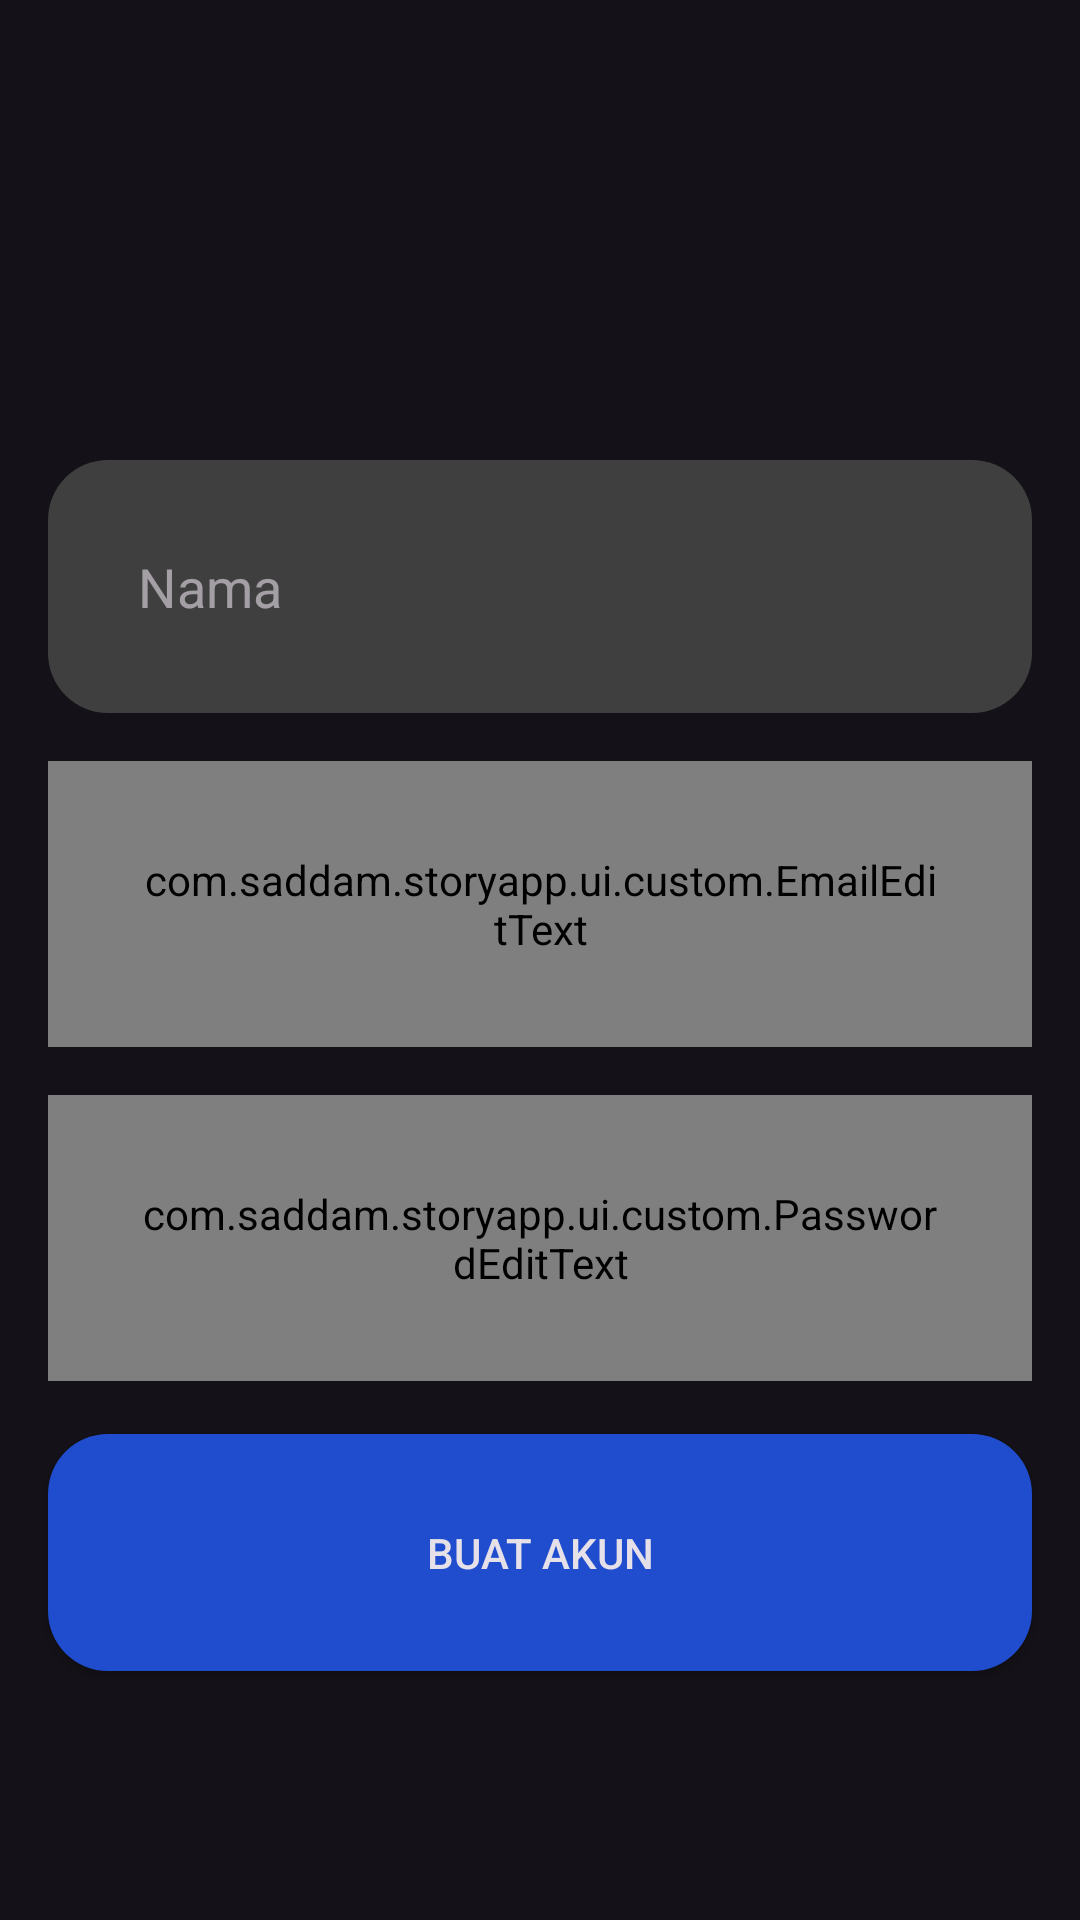

Layout XML and referenced resources for this Android screen:
<!-- AndroidManifest.xml: application theme Base.Theme.StoryApp -->
<!-- res/layout/activity_register.xml -->
<?xml version="1.0" encoding="utf-8"?>
<androidx.constraintlayout.widget.ConstraintLayout xmlns:android="http://schemas.android.com/apk/res/android"
    xmlns:app="http://schemas.android.com/apk/res-auto"
    xmlns:tools="http://schemas.android.com/tools"
    android:layout_width="match_parent"
    android:layout_height="match_parent"
    tools:context=".ui.register.RegisterActivity">

    <TextView
        android:id="@+id/tv_title"
        android:layout_width="wrap_content"
        android:layout_height="wrap_content"
        android:layout_marginTop="60dp"
        android:text="@string/greeting_register"
        android:textColor="@color/white"
        android:textSize="30sp"
        android:alpha="0"
        tools:alpha="100"
        app:layout_constraintEnd_toEndOf="parent"
        app:layout_constraintStart_toStartOf="parent"
        app:layout_constraintTop_toTopOf="parent" />

    <TextView
        android:id="@+id/tv_subtitle"
        android:layout_width="wrap_content"
        android:layout_height="wrap_content"
        android:layout_marginTop="16dp"
        android:text="@string/petunjuk_form"
        android:alpha="0"
        tools:alpha="100"
        app:layout_constraintEnd_toEndOf="@+id/tv_title"
        app:layout_constraintStart_toStartOf="@+id/tv_title"
        app:layout_constraintTop_toBottomOf="@+id/tv_title" />

    <LinearLayout
        android:id="@+id/linearLayout2"
        android:layout_width="match_parent"
        android:layout_height="wrap_content"
        android:layout_marginStart="16dp"
        android:layout_marginEnd="16dp"
        android:orientation="vertical"
        app:layout_constraintBottom_toTopOf="@+id/btn_register"
        app:layout_constraintEnd_toEndOf="parent"
        app:layout_constraintStart_toStartOf="parent"
        app:layout_constraintTop_toBottomOf="@+id/tv_subtitle">

        <EditText
            android:id="@+id/ed_register_name"
            android:layout_width="match_parent"
            android:layout_height="wrap_content"
            android:background="@drawable/bg_edit_text"
            android:hint="@string/nama"
            android:padding="30dp"
            android:transitionName="name"
            android:importantForAutofill="no"
            android:inputType="text" />

        <com.saddam.storyapp.ui.custom.EmailEditText
            android:id="@+id/ed_register_email"
            android:layout_width="match_parent"
            android:layout_height="wrap_content"
            android:layout_marginTop="16dp"
            android:padding="30dp"
            android:transitionName="email" />

        <com.saddam.storyapp.ui.custom.PasswordEditText
            android:id="@+id/ed_register_password"
            android:layout_width="match_parent"
            android:layout_height="wrap_content"
            android:layout_marginTop="16dp"
            android:inputType="textPassword"
            android:padding="30dp"
            android:transitionName="password" />

    </LinearLayout>

    <androidx.appcompat.widget.AppCompatButton
        android:id="@+id/btn_register"
        android:layout_width="match_parent"
        android:layout_height="wrap_content"
        android:layout_marginStart="16dp"
        android:layout_marginEnd="16dp"
        android:layout_marginBottom="32dp"
        android:background="@drawable/bg_button"
        android:text="@string/register"
        android:padding="30dp"
        app:layout_constraintBottom_toTopOf="@+id/tv_dir_login"
        app:layout_constraintEnd_toEndOf="parent"
        app:layout_constraintStart_toStartOf="parent" />

    <LinearLayout
        android:id="@+id/tv_dir_login"
        android:layout_width="wrap_content"
        android:layout_height="wrap_content"
        android:layout_marginBottom="32dp"
        android:orientation="horizontal"
        android:alpha="0"
        tools:alpha="100"
        app:layout_constraintBottom_toBottomOf="parent"
        app:layout_constraintEnd_toEndOf="parent"
        app:layout_constraintStart_toStartOf="parent">

        <TextView
            android:layout_width="wrap_content"
            android:layout_height="wrap_content"
            android:text="@string/petunjuk_login"
            android:textColor="@color/white" />

        <TextView
            android:id="@+id/tv_login"
            android:layout_width="wrap_content"
            android:layout_height="wrap_content"
            android:text="@string/masuk"
            android:layout_marginStart="8dp"
            android:textColor="@color/light_blue" />

    </LinearLayout>

    <ProgressBar
        android:id="@+id/progressBar"
        android:layout_width="wrap_content"
        android:layout_height="wrap_content"
        android:visibility="invisible"
        app:layout_constraintBottom_toBottomOf="parent"
        app:layout_constraintEnd_toEndOf="parent"
        app:layout_constraintStart_toStartOf="parent"
        app:layout_constraintTop_toTopOf="parent" />

</androidx.constraintlayout.widget.ConstraintLayout>
<!-- resources referenced by this layout -->
<resources>
  <color name="light_blue">#6183E6</color>
  <color name="white">#FFFFFFFF</color>
  <!-- drawable bg_button (drawable) -->
  <?xml version="1.0" encoding="utf-8"?>
  <shape xmlns:android="http://schemas.android.com/apk/res/android"
      android:shape="rectangle">
  
      <solid
          android:color="@color/blue"/>
  
      <corners
          android:radius="20dp"/>
  
  </shape>
  <!-- drawable bg_edit_text (drawable) -->
  <?xml version="1.0" encoding="utf-8"?>
  <shape xmlns:android="http://schemas.android.com/apk/res/android"
      android:shape="rectangle">
  
      <solid
          android:color="@color/gray"/>
  
      <corners
          android:radius="20dp"/>
  
  </shape>
  <string name="greeting_register">Buat Akun Baru</string>
  <string name="masuk">Masuk</string>
  <string name="nama">Nama</string>
  <string name="petunjuk_form">Isi formulir untuk melanjutkan</string>
  <string name="petunjuk_login">Sudah Punya Akun ?</string>
  <string name="register">Buat Akun</string>
  <style name="Base.Theme.StoryApp" parent="Theme.Material3.Dark.NoActionBar">
          
           <item name="colorPrimary">@color/colorPrimary</item>
      </style>
  <color name="blue">#204DCE</color>
  <color name="gray">#3F3F3F</color>
  <color name="colorPrimary">#F8731A</color>
</resources>
